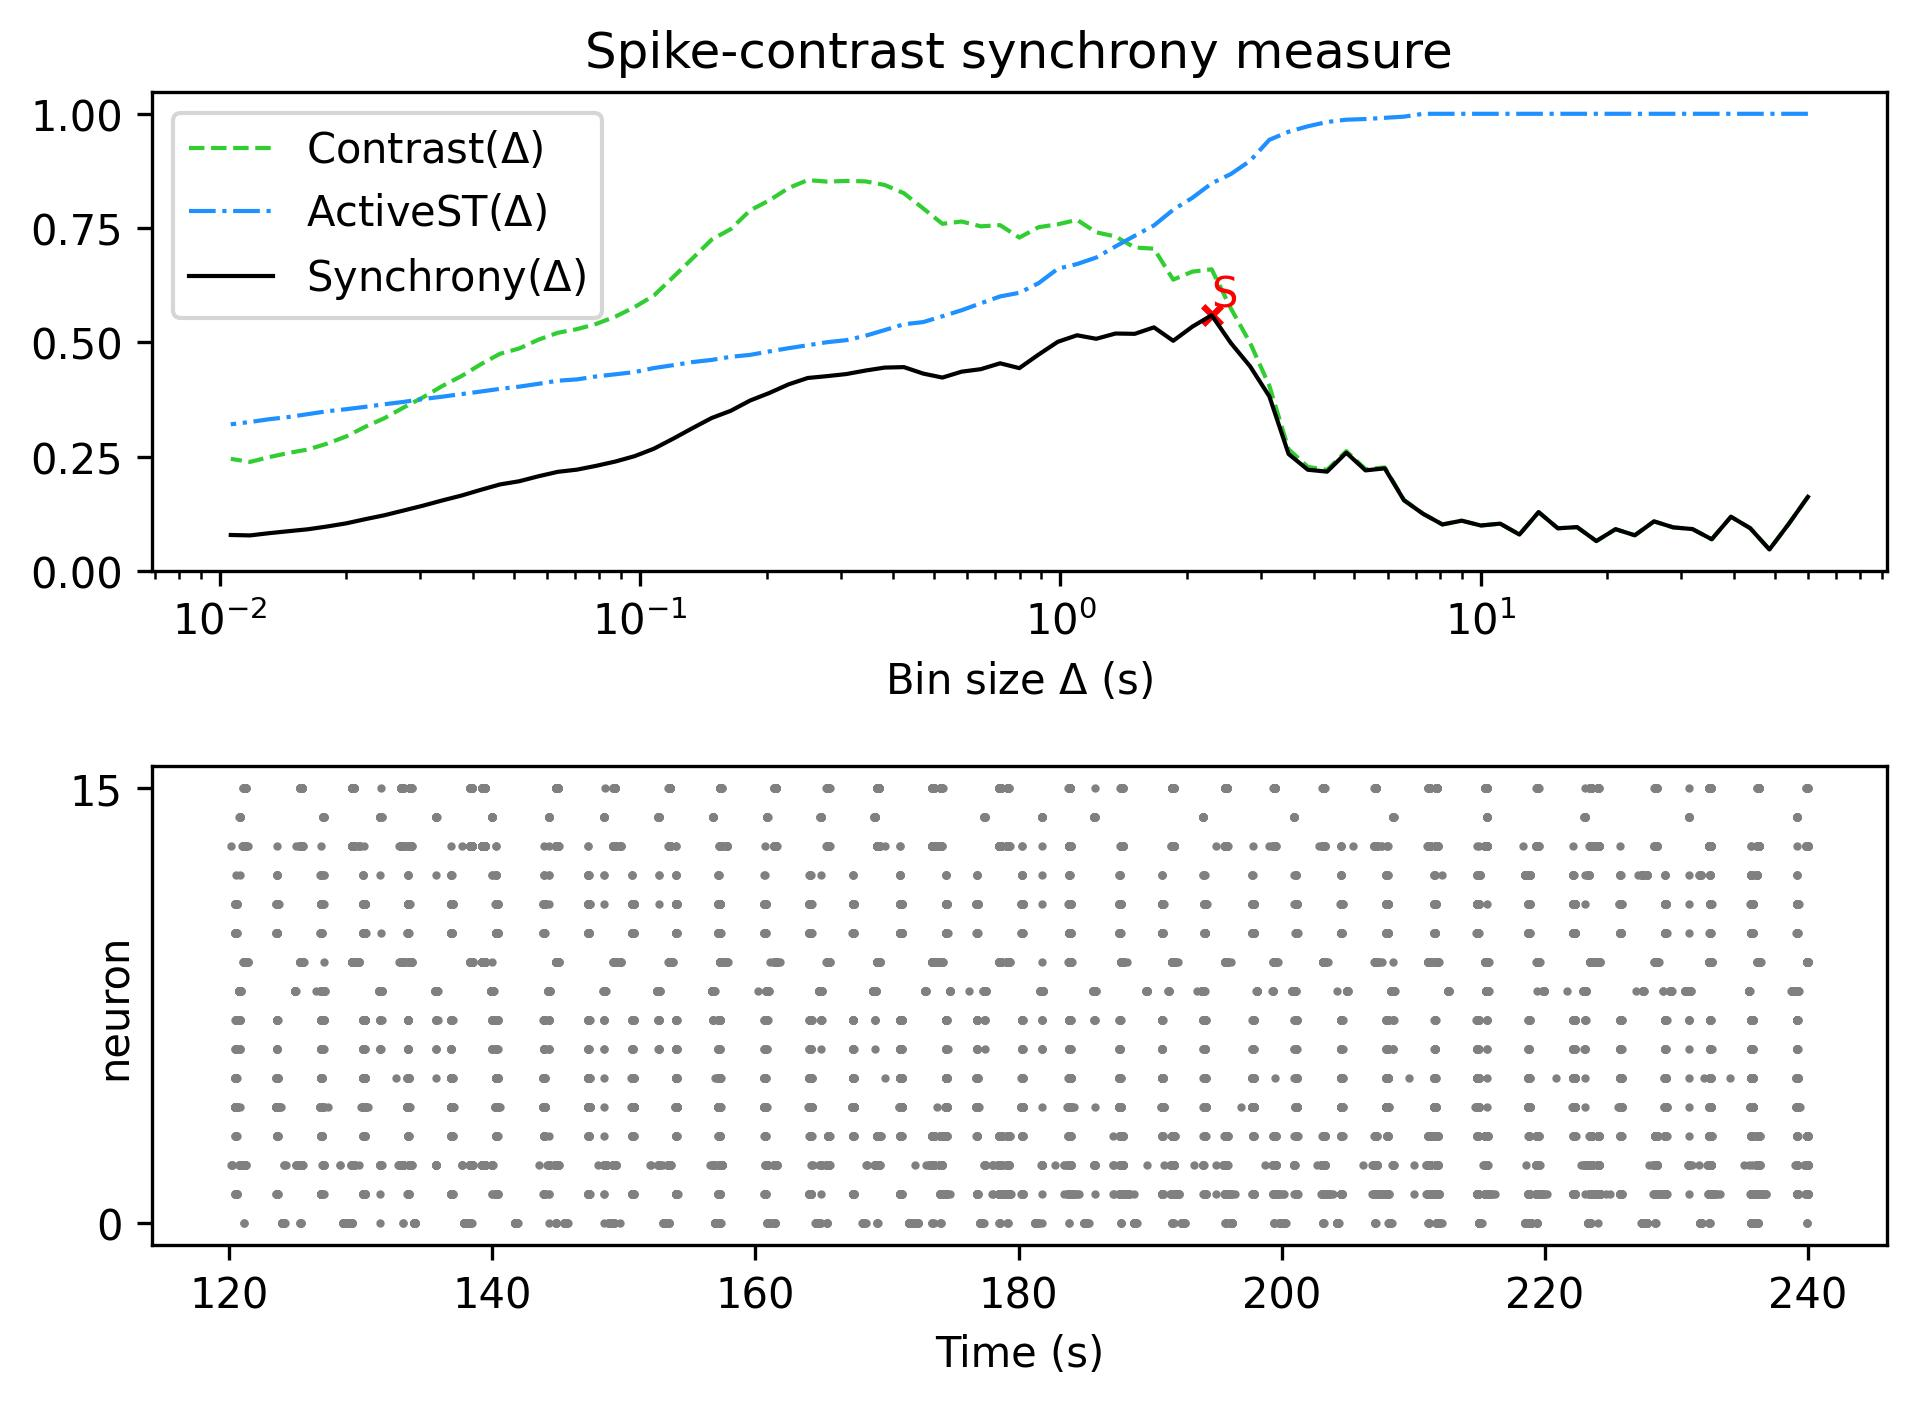

The data file committed next to this chart (first rows):
, Spike-contrast (60.0 s), Spike-contrast (54.0 s), Spike-contrast (48.6 s), Spike-contrast (43.74 s), Spike-contrast (39.366 s), Spike-contrast (35.429 s), Spike-contrast (31.886 s), Spike-contrast (28.698 s), Spike-contrast (25.828 s), Spike-contrast (23.245 s), Spike-contrast (20.921 s), Spike-contrast (18.829 s), Spike-contrast (16.946 s), Spike-contrast (15.251 s), Spike-contrast (13.726 s), Spike-contrast (12.353 s), Spike-contrast (11.118 s), Spike-contrast (10.006 s), Spike-contrast (9.006 s), Spike-contrast (8.105 s), Spike-contrast (7.295 s), Spike-contrast (6.565 s), Spike-contrast (5.909 s)
0, 0.162, 0.1027, 0.04692, 0.0935, 0.1185, 0.06926, 0.09156, 0.09524, 0.1084, 0.07797, 0.09133, 0.06536, 0.09584, 0.09327, 0.1286, 0.07964, 0.1035, 0.09937, 0.1099, 0.1016, 0.1247, 0.1544, 0.2244
